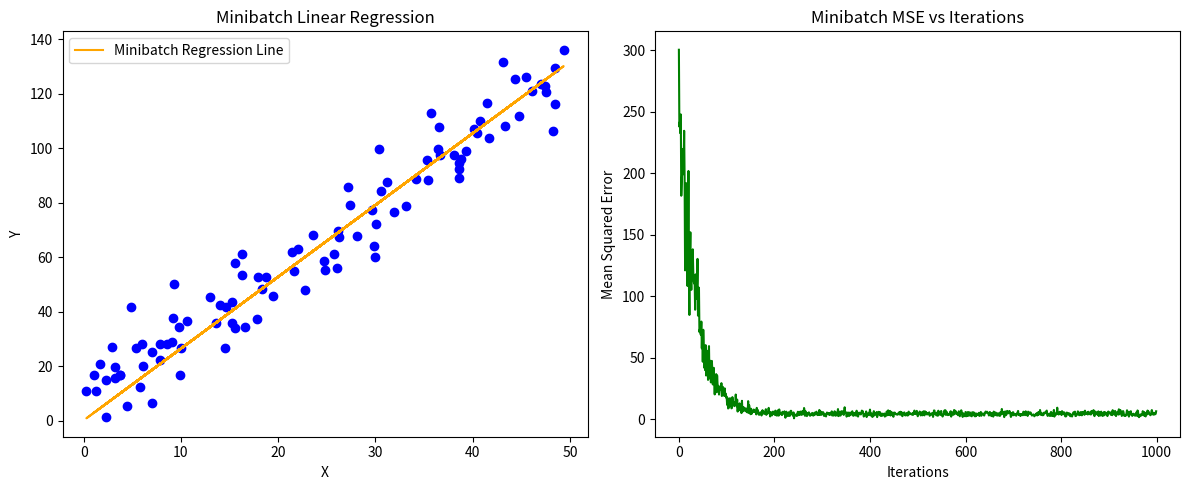

This chart was generated by the following Python code:
import numpy as np
import matplotlib.pyplot as plt

#Generate Data
np.random.seed(42) #for reproducibility
x = np.random.rand(100) * 50 # random 100 data points between 0 and 50
true_adam = 2.5 #True Slope
true_stacy = 5.0 #True Intercept
noise = np.random.randn(100) * 10 # Gaussian noise
y = true_adam * x + true_stacy + noise # Linear relation with noise


def minibatch(x, y, learning_rate=0.00001 , iterations=1000 , batch = 20 ):
    m, b = 0,0 
    n = len(y)
    mse_history = []

    for i in range(iterations): 
        indices = np.random.choice(n, batch, replace=False) 
        # Select random indices for the minibatch
        #choosing 4 (batch size) random points from the data(n)

        xb = x[indices]
        yb = y[indices]

        y_pred = m * xb + b
        MSE = (1/batch) * np.mean((yb - y_pred)**2) # Mean Squared Error for the minibatch with /batch

        dm = (-2/batch) * np.sum(xb * (yb - y_pred))
        #dm = (-2/batch) * Σ xi(yi - y_pred)

        db = (-2/batch) * np.sum(yb - y_pred)
        #db = (-2/batch) * Σ (yi - y_pred)

        m -= learning_rate * dm 
        b -= learning_rate * db 

        mse_history.append(MSE)

        print(f'Epoch {i + 1}  | y = {m:.4f} x + {b:.4f} | MSE : {MSE:.4f} | b = {batch}')
    
    return m, b, mse_history
    
minibatch

def plot_mse(x, y, m, b, mse_history, method ):
    fig , ax = plt.subplots(1 ,2 , figsize= (12 , 5))

    # Plotting regression line
    ax[0].scatter(x, y, color='blue')
    ax[0].plot(x, m * x + b, color='orange', label=f'{method} Regression Line')
    ax[0].set_xlabel('X')
    ax[0].set_ylabel('Y')
    ax[0].set_title(f'{method} Linear Regression')
    ax[0].legend()

    # Plotting MSE vs Iterations
    ax[1].plot(range(len(mse_history)),  mse_history, color='green')
    ax[1].set_xlabel("Iterations")
    ax[1].set_ylabel("Mean Squared Error")
    ax[1].set_title(f'{method} MSE vs Iterations')

    plt.tight_layout()
    plt.show()

plot_mse(x, y, *minibatch(x, y, iterations=1000, batch=20), method="Minibatch")


#Epoch 1000  | y = 2.6350 x + 0.1198 | MSE : 6.6699 | b = 20 

